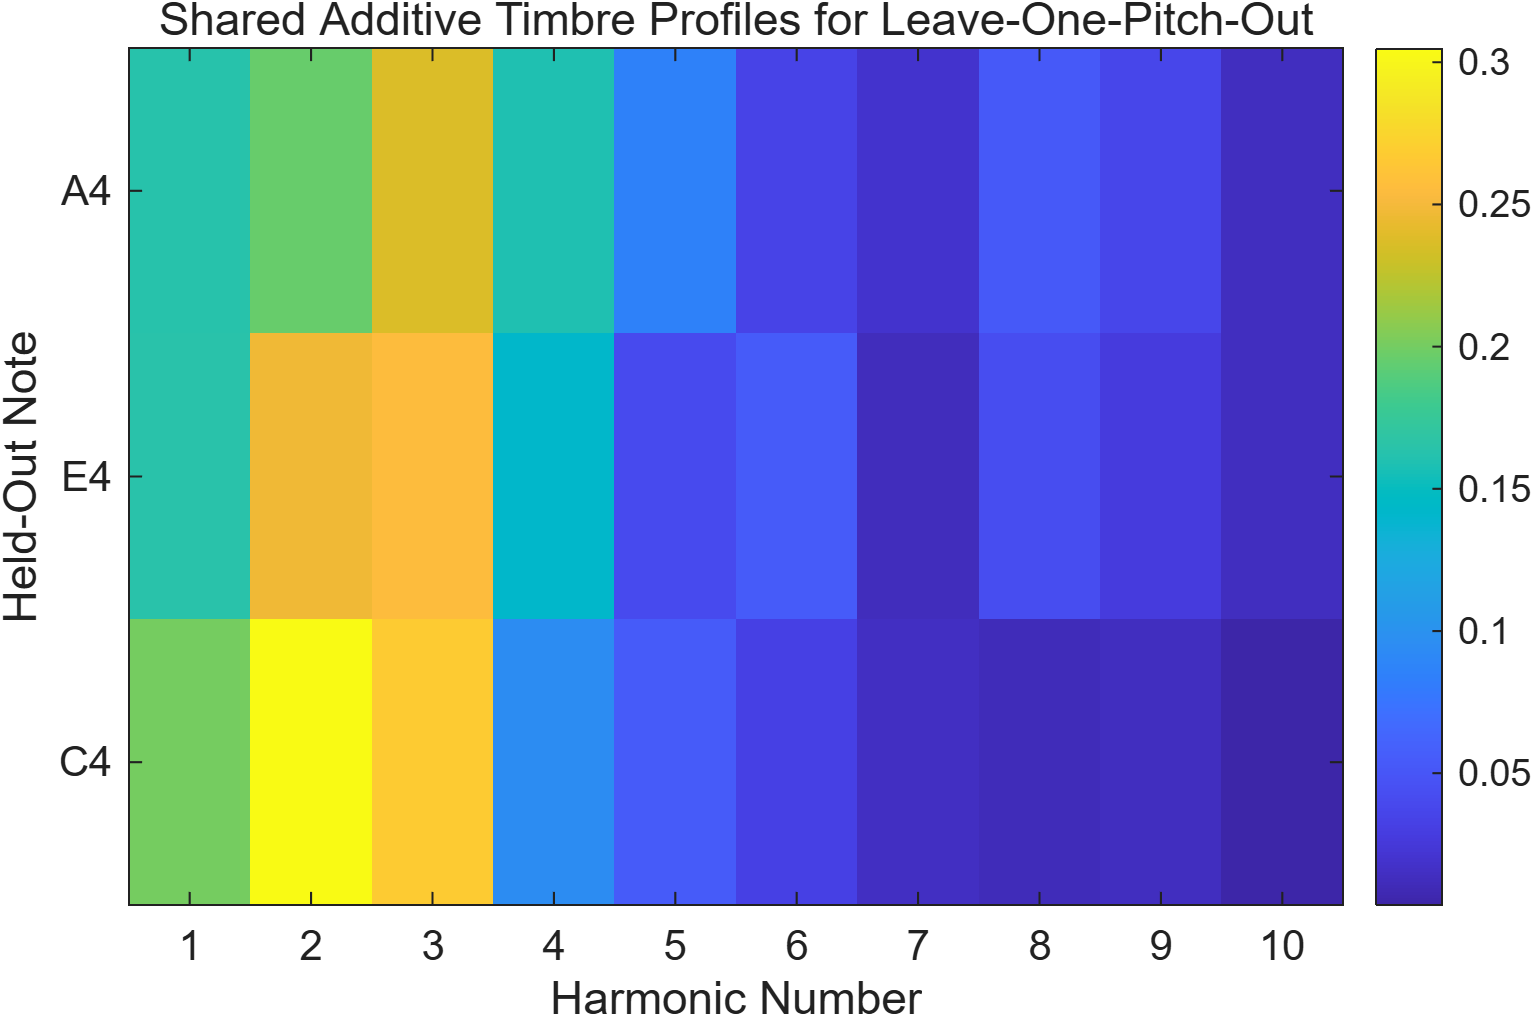

Data behind this chart, as committed beside it:
Held_Out_Note, H1, H2, H3, H4, H5, H6, H7, H8, H9, H10
A4, 0.1628, 0.1956, 0.2373, 0.1592, 0.08546, 0.03516, 0.01981, 0.05348, 0.03745, 0.01386
E4, 0.1636, 0.2475, 0.2554, 0.1418, 0.04049, 0.05422, 0.013, 0.0426, 0.02734, 0.01394
C4, 0.2008, 0.3047, 0.2675, 0.09446, 0.05503, 0.03297, 0.015, 0.01179, 0.01408, 0.003666
